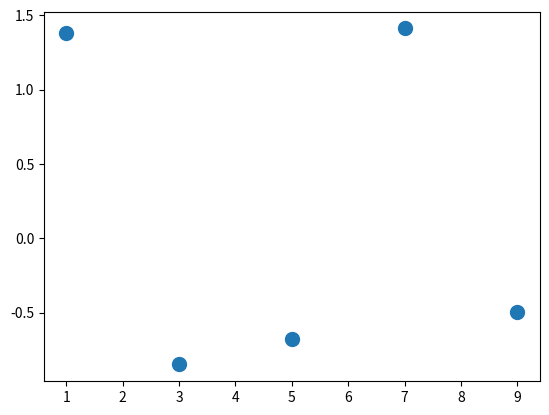

Python code for this plot:
import numpy as np
import matplotlib.pyplot as plt


array = [1, 3, 5, 7, 9]

numpyArray = np.array(array)

numpyArray2 = np.sin(array) + np.cos(numpyArray)


plt.figure()
plt.plot(numpyArray, numpyArray2, ".",  markersize=20)
plt.show()